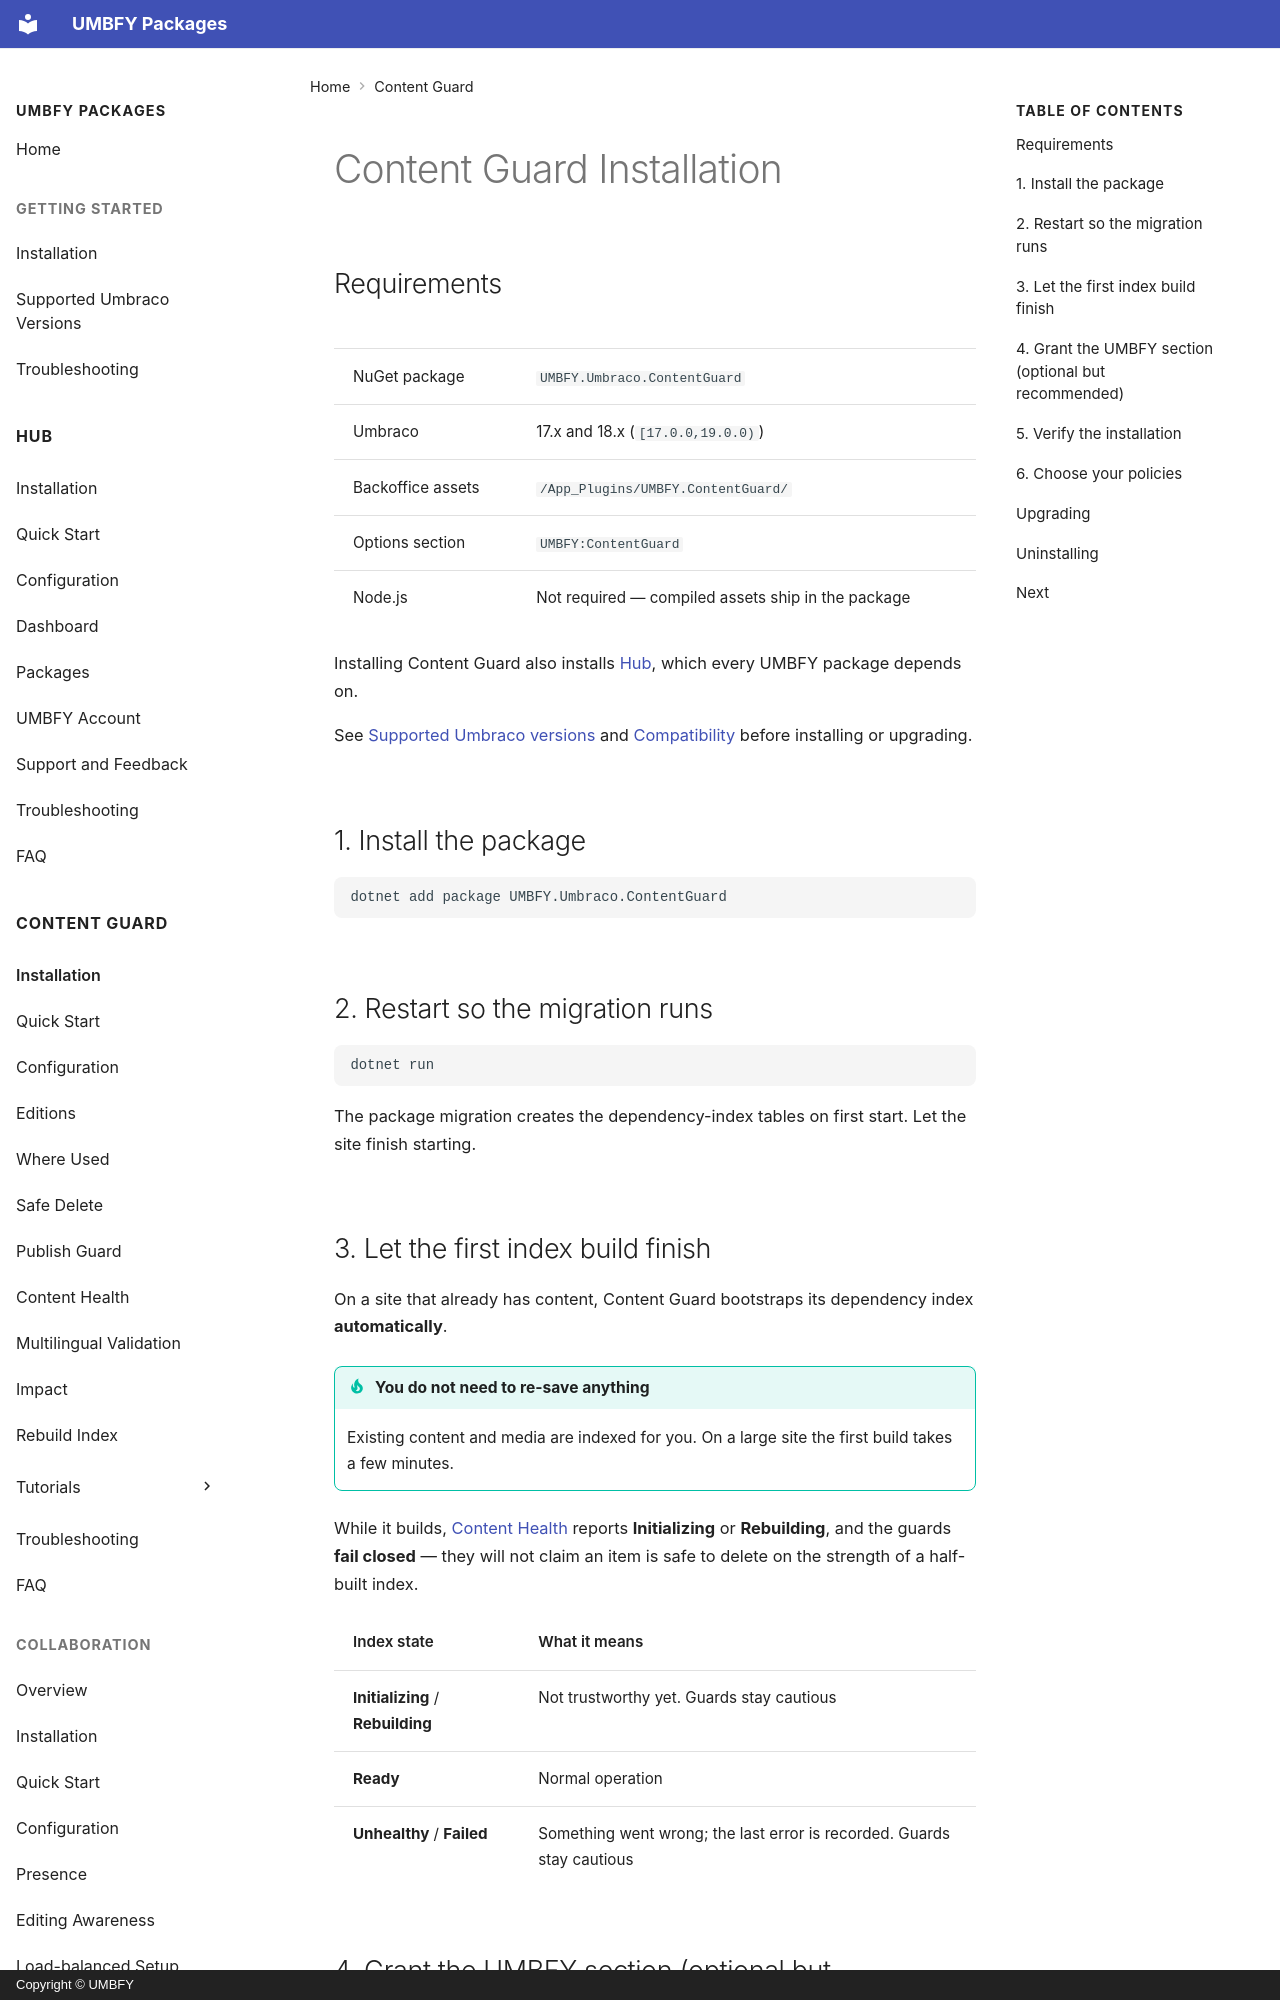

repository: UMBFY/UMBFY-Docs · page: content-guard/installation/index.html · generator: mkdocs · copyright: Copyright © UMBFY

# Content Guard Installation

## Requirements

| | |
| --- | --- |
| NuGet package | `UMBFY.Umbraco.ContentGuard` |
| Umbraco | 17.x and 18.x (`[17.0.0,19.0.0)`) |
| Backoffice assets | `/App_Plugins/UMBFY.ContentGuard/` |
| Options section | `UMBFY:ContentGuard` |
| Node.js | Not required — compiled assets ship in the package |

Installing Content Guard also installs [Hub](../hub/README.md), which every UMBFY package depends on.

See [Supported Umbraco versions](../getting-started/supported-umbraco-versions.md) and
[Compatibility](../shared/compatibility.md) before installing or upgrading.

## 1. Install the package

```bash
dotnet add package UMBFY.Umbraco.ContentGuard
```

## 2. Restart so the migration runs

```bash
dotnet run
```

The package migration creates the dependency-index tables on first start. Let the site finish starting.

## 3. Let the first index build finish

On a site that already has content, Content Guard bootstraps its dependency index **automatically**.

!!! tip "You do not need to re-save anything"
    Existing content and media are indexed for you. On a large site the first build takes a few minutes.

While it builds, [Content Health](content-health.md) reports **Initializing** or **Rebuilding**, and the guards
**fail closed** — they will not claim an item is safe to delete on the strength of a half-built index.

| Index state | What it means |
| --- | --- |
| **Initializing** / **Rebuilding** | Not trustworthy yet. Guards stay cautious |
| **Ready** | Normal operation |
| **Unhealthy** / **Failed** | Something went wrong; the last error is recorded. Guards stay cautious |
